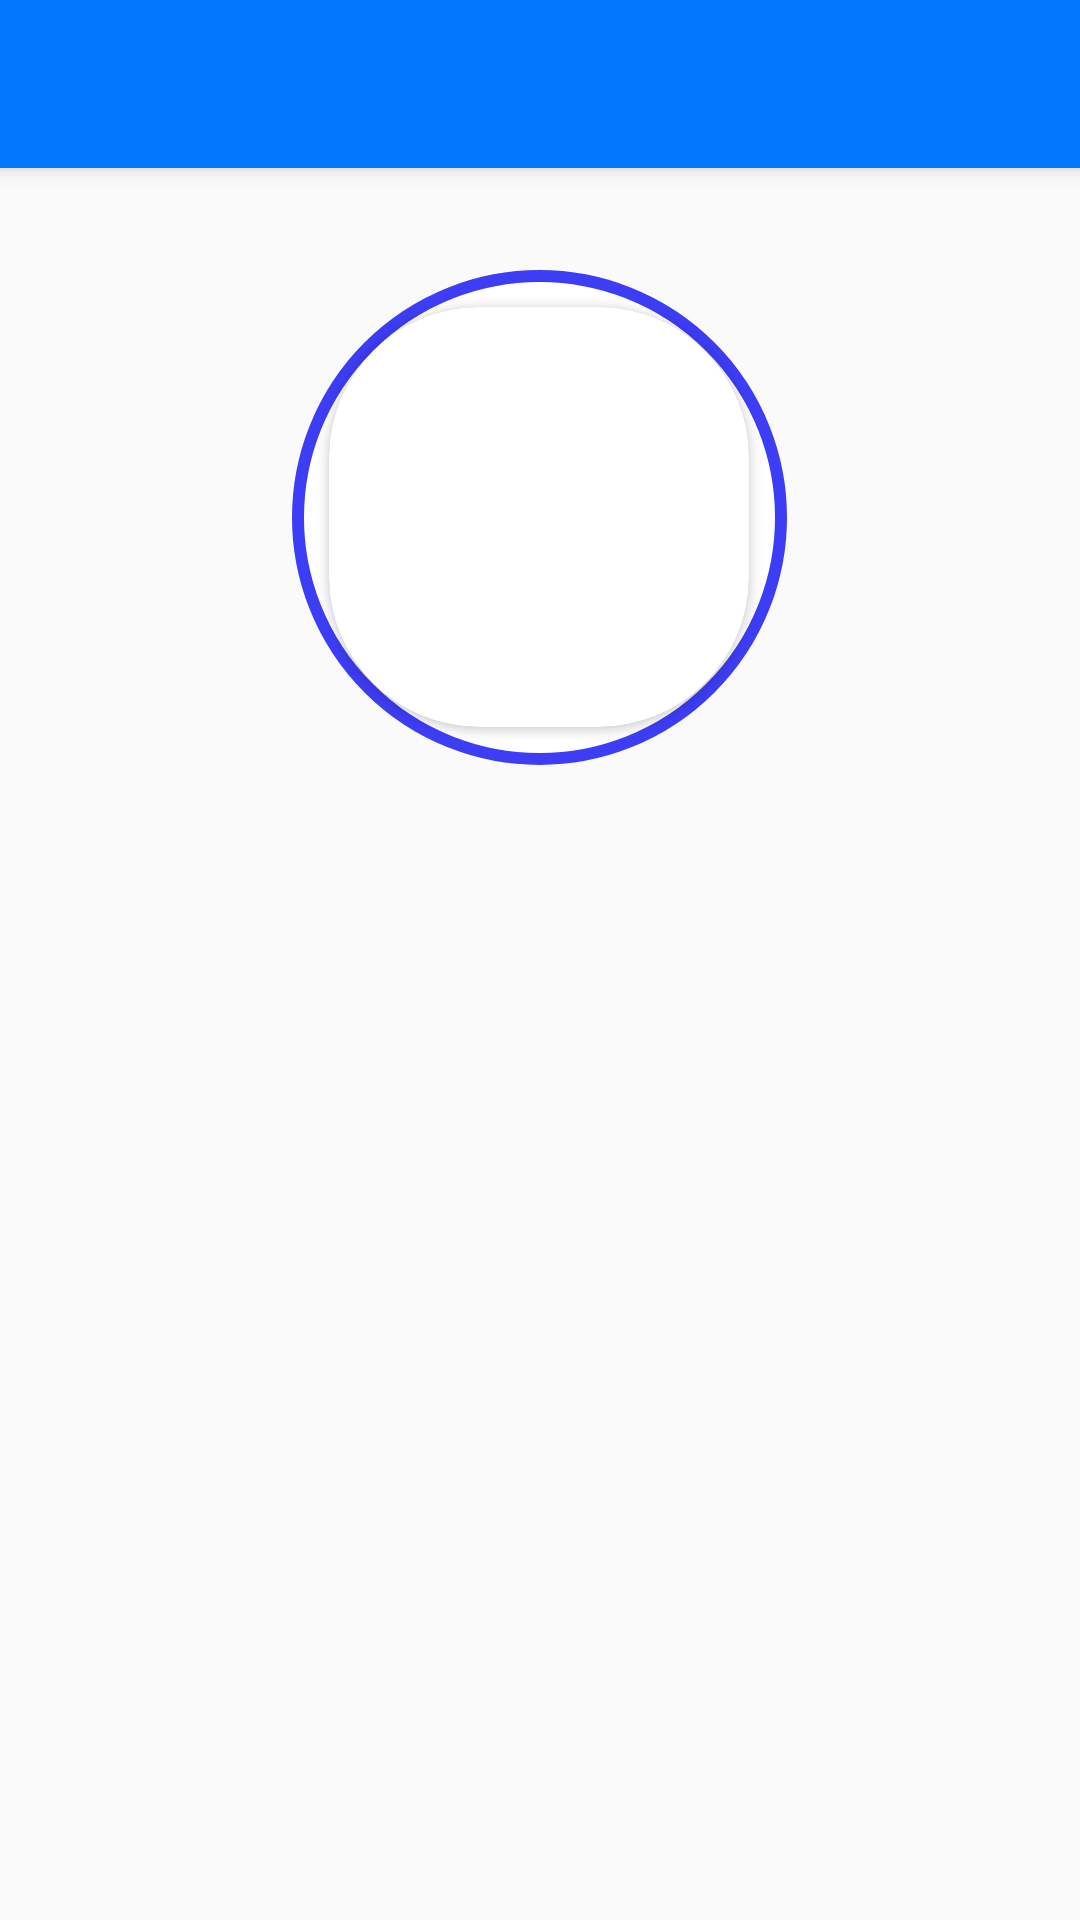

Produce the Android XML layout that renders to this screen, including the resource entries it uses.
<!-- AndroidManifest.xml: application theme AppTheme -->
<!-- res/layout/activity_profile.xml -->
<?xml version="1.0" encoding="utf-8"?>
<RelativeLayout xmlns:android="http://schemas.android.com/apk/res/android"
    xmlns:app="http://schemas.android.com/apk/res-auto"
    xmlns:tools="http://schemas.android.com/tools"
    android:layout_width="match_parent"
    android:layout_height="match_parent"
    tools:context=".ProfileActivity">
    <include
        layout="@layout/toolbar" />

    <RelativeLayout
        android:id="@+id/shape_layout"
        android:layout_width="165dp"
        android:layout_height="165dp"
        android:layout_centerHorizontal="true"
        android:layout_marginTop="90dp"
        android:background="@drawable/circular_bordershape">

        <androidx.cardview.widget.CardView
            android:id="@+id/myCardView"
            android:layout_width="140dp"
            android:layout_height="140dp"
            android:layout_centerHorizontal="true"
            android:layout_centerVertical="true"
            app:cardCornerRadius="50dp">

            <ImageView
                android:id="@+id/profileimag"
                android:layout_width="match_parent"
                android:layout_height="match_parent"
                android:scaleType="centerCrop" />
        </androidx.cardview.widget.CardView>
    </RelativeLayout>
        <LinearLayout
            android:layout_marginTop="400dp"
            android:layout_width="match_parent"
            android:layout_height="wrap_content"
            android:orientation="vertical">
            <TextView
                android:layout_width="match_parent"
                android:layout_height="wrap_content"
                android:id="@+id/Name"
                android:layout_gravity="center_horizontal"
                android:gravity="center_horizontal"
                android:textColor="@color/black"
                android:textSize="20dp"
                android:fontFamily="@font/alike"
                android:layout_marginBottom="10dp"/>
            <TextView
                android:layout_width="match_parent"
                android:layout_height="wrap_content"
                android:id="@+id/email"
                android:textColor="@color/black"
                android:layout_gravity="center_horizontal"
                android:gravity="center_horizontal"
                android:textSize="20dp"
                android:fontFamily="@font/alike"
                android:layout_marginBottom="10dp"/>
            <TextView
                android:layout_width="match_parent"
                android:layout_height="wrap_content"
                android:id="@+id/phone"
                android:textColor="@color/black"
                android:layout_gravity="center_horizontal"
                android:gravity="center_horizontal"
                android:textSize="20dp"
                android:fontFamily="@font/alike"
                android:layout_marginBottom="10dp"/>
        </LinearLayout>
</RelativeLayout>
<!-- res/layout/toolbar.xml (included above) -->
<?xml version="1.0" encoding="utf-8"?>
<androidx.appcompat.widget.Toolbar xmlns:android="http://schemas.android.com/apk/res/android"
    xmlns:app="http://schemas.android.com/apk/res-auto"
    android:id="@+id/toolbar"
    android:textAlignment="center"
    app:titleTextColor="@color/white"
    android:layout_width="match_parent"
    android:layout_height="wrap_content"
    android:background="@color/blue"
    android:elevation="4dp"
    >

</androidx.appcompat.widget.Toolbar>
<!-- resources referenced by this layout -->
<resources>
  <color name="black">#000000</color>
  <color name="blue">#0276FD</color>
  <color name="white">#FFFFFF</color>
  <!-- drawable circular_bordershape (drawable) -->
  <shape xmlns:android="http://schemas.android.com/apk/res/android" android:shape="oval">
      <solid android:color="#fff"/>
      <stroke android:width="4dp" android:color="#3d3df5" />
  </shape>
  <style name="AppTheme" parent="Theme.AppCompat.NoActionBar">
          
      </style>
</resources>
